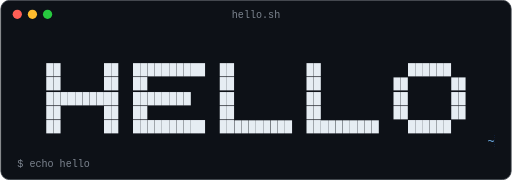
t = 0.00 s
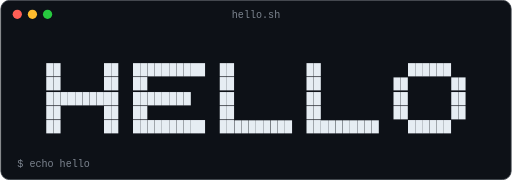
t = 1.67 s
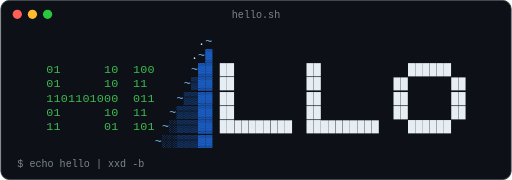
t = 3.33 s
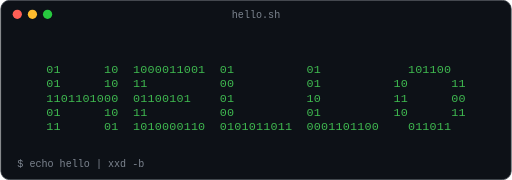
t = 5.00 s
t = 6.67 s: frame unchanged from t = 5.00 s, image omitted
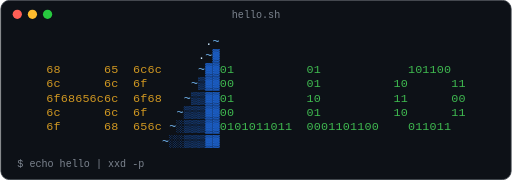
t = 8.33 s

The animated SVG that drew these frames (rendered in a browser with its animation timeline set to each time). Animation: 3 CSS @keyframes rules; frames cover the first 8.33 s, repeats indefinitely.

<svg xmlns="http://www.w3.org/2000/svg" viewBox="0 0 607.6 214.0" width="608" height="214" role="img" aria-label="hello">
<title>hello / hello / hello / world</title>
<style>
text{font-family:ui-monospace,SFMono-Regular,"SF Mono",Menlo,Consolas,"Liberation Mono",monospace;font-size:14px;white-space:pre}
.L{opacity:0;animation:show 19.820s infinite}
.lab{opacity:0;font-size:12px;animation:lab 19.820s infinite}
.wave{opacity:0;animation:sweep 4.955s infinite}
.su{fill:#79c0ff}.bo{fill:#1f6feb}.sp{fill:#cae8ff}
@keyframes show{0%,23.5873%{opacity:1}23.5883%,100%{opacity:0}}
@keyframes lab{0%,24.9990%{opacity:1}25.0000%,100%{opacity:0}}
@keyframes sweep{
0%{opacity:1;transform:translateX(0px);animation-timing-function:steps(73,end)}
51.5641%{opacity:1;transform:translateX(627.80px)}
51.5651%,100%{opacity:0;transform:translateX(627.80px)}}
@media (prefers-reduced-motion:reduce){.L,.lab,.wave{animation:none}.f0{opacity:1}}
</style>
<defs><clipPath id="clip"><rect x="20" y="40" width="567.6" height="136"/></clipPath></defs>
<rect x="0.5" y="0.5" width="606.6" height="213.0" rx="10" fill="#0d1117" stroke="#30363d"/>
<circle cx="20" cy="17" r="5.5" fill="#ff5f56"/>
<circle cx="38" cy="17" r="5.5" fill="#ffbd2e"/>
<circle cx="56" cy="17" r="5.5" fill="#27c93f"/>
<text x="303.8" y="21" text-anchor="middle" fill="#7d8590" style="font-size:12px">hello.sh</text>
<text class="L f0" fill="#e6edf3" style="animation-delay:-2.135s"><tspan x="54.4" y="87">█</tspan><tspan x="54.4" y="104">█</tspan><tspan x="54.4" y="121">█</tspan><tspan x="54.4" y="138">█</tspan><tspan x="54.4" y="155">█</tspan></text>
<text class="L f0" fill="#e6edf3" style="animation-delay:-2.100s"><tspan x="63.0" y="87">█</tspan><tspan x="63.0" y="104">█</tspan><tspan x="63.0" y="121">█</tspan><tspan x="63.0" y="138">█</tspan><tspan x="63.0" y="155">█</tspan></text>
<text class="L f0" fill="#e6edf3" style="animation-delay:-2.065s"><tspan x="71.6" y="121">█</tspan></text>
<text class="L f0" fill="#e6edf3" style="animation-delay:-2.030s"><tspan x="80.2" y="121">█</tspan></text>
<text class="L f0" fill="#e6edf3" style="animation-delay:-1.995s"><tspan x="88.8" y="121">█</tspan></text>
<text class="L f0" fill="#e6edf3" style="animation-delay:-1.960s"><tspan x="97.4" y="121">█</tspan></text>
<text class="L f0" fill="#e6edf3" style="animation-delay:-1.925s"><tspan x="106.0" y="121">█</tspan></text>
<text class="L f0" fill="#e6edf3" style="animation-delay:-1.890s"><tspan x="114.6" y="121">█</tspan></text>
<text class="L f0" fill="#e6edf3" style="animation-delay:-1.855s"><tspan x="123.2" y="87">█</tspan><tspan x="123.2" y="104">█</tspan><tspan x="123.2" y="121">█</tspan><tspan x="123.2" y="138">█</tspan><tspan x="123.2" y="155">█</tspan></text>
<text class="L f0" fill="#e6edf3" style="animation-delay:-1.820s"><tspan x="131.8" y="87">█</tspan><tspan x="131.8" y="104">█</tspan><tspan x="131.8" y="121">█</tspan><tspan x="131.8" y="138">█</tspan><tspan x="131.8" y="155">█</tspan></text>
<text class="L f0" fill="#e6edf3" style="animation-delay:-1.715s"><tspan x="157.6" y="87">█</tspan><tspan x="157.6" y="104">█</tspan><tspan x="157.6" y="121">█</tspan><tspan x="157.6" y="138">█</tspan><tspan x="157.6" y="155">█</tspan></text>
<text class="L f0" fill="#e6edf3" style="animation-delay:-1.680s"><tspan x="166.2" y="87">█</tspan><tspan x="166.2" y="104">█</tspan><tspan x="166.2" y="121">█</tspan><tspan x="166.2" y="138">█</tspan><tspan x="166.2" y="155">█</tspan></text>
<text class="L f0" fill="#e6edf3" style="animation-delay:-1.645s"><tspan x="174.8" y="87">█</tspan><tspan x="174.8" y="121">█</tspan><tspan x="174.8" y="155">█</tspan></text>
<text class="L f0" fill="#e6edf3" style="animation-delay:-1.610s"><tspan x="183.4" y="87">█</tspan><tspan x="183.4" y="121">█</tspan><tspan x="183.4" y="155">█</tspan></text>
<text class="L f0" fill="#e6edf3" style="animation-delay:-1.575s"><tspan x="192.0" y="87">█</tspan><tspan x="192.0" y="121">█</tspan><tspan x="192.0" y="155">█</tspan></text>
<text class="L f0" fill="#e6edf3" style="animation-delay:-1.540s"><tspan x="200.6" y="87">█</tspan><tspan x="200.6" y="121">█</tspan><tspan x="200.6" y="155">█</tspan></text>
<text class="L f0" fill="#e6edf3" style="animation-delay:-1.505s"><tspan x="209.2" y="87">█</tspan><tspan x="209.2" y="121">█</tspan><tspan x="209.2" y="155">█</tspan></text>
<text class="L f0" fill="#e6edf3" style="animation-delay:-1.470s"><tspan x="217.8" y="87">█</tspan><tspan x="217.8" y="121">█</tspan><tspan x="217.8" y="155">█</tspan></text>
<text class="L f0" fill="#e6edf3" style="animation-delay:-1.435s"><tspan x="226.4" y="87">█</tspan><tspan x="226.4" y="155">█</tspan></text>
<text class="L f0" fill="#e6edf3" style="animation-delay:-1.400s"><tspan x="235.0" y="87">█</tspan><tspan x="235.0" y="155">█</tspan></text>
<text class="L f0" fill="#e6edf3" style="animation-delay:-1.295s"><tspan x="260.8" y="87">█</tspan><tspan x="260.8" y="104">█</tspan><tspan x="260.8" y="121">█</tspan><tspan x="260.8" y="138">█</tspan><tspan x="260.8" y="155">█</tspan></text>
<text class="L f0" fill="#e6edf3" style="animation-delay:-1.260s"><tspan x="269.4" y="87">█</tspan><tspan x="269.4" y="104">█</tspan><tspan x="269.4" y="121">█</tspan><tspan x="269.4" y="138">█</tspan><tspan x="269.4" y="155">█</tspan></text>
<text class="L f0" fill="#e6edf3" style="animation-delay:-1.225s"><tspan x="278.0" y="155">█</tspan></text>
<text class="L f0" fill="#e6edf3" style="animation-delay:-1.190s"><tspan x="286.6" y="155">█</tspan></text>
<text class="L f0" fill="#e6edf3" style="animation-delay:-1.155s"><tspan x="295.2" y="155">█</tspan></text>
<text class="L f0" fill="#e6edf3" style="animation-delay:-1.120s"><tspan x="303.8" y="155">█</tspan></text>
<text class="L f0" fill="#e6edf3" style="animation-delay:-1.085s"><tspan x="312.4" y="155">█</tspan></text>
<text class="L f0" fill="#e6edf3" style="animation-delay:-1.050s"><tspan x="321.0" y="155">█</tspan></text>
<text class="L f0" fill="#e6edf3" style="animation-delay:-1.015s"><tspan x="329.6" y="155">█</tspan></text>
<text class="L f0" fill="#e6edf3" style="animation-delay:-0.980s"><tspan x="338.2" y="155">█</tspan></text>
<text class="L f0" fill="#e6edf3" style="animation-delay:-0.875s"><tspan x="364.0" y="87">█</tspan><tspan x="364.0" y="104">█</tspan><tspan x="364.0" y="121">█</tspan><tspan x="364.0" y="138">█</tspan><tspan x="364.0" y="155">█</tspan></text>
<text class="L f0" fill="#e6edf3" style="animation-delay:-0.840s"><tspan x="372.6" y="87">█</tspan><tspan x="372.6" y="104">█</tspan><tspan x="372.6" y="121">█</tspan><tspan x="372.6" y="138">█</tspan><tspan x="372.6" y="155">█</tspan></text>
<text class="L f0" fill="#e6edf3" style="animation-delay:-0.805s"><tspan x="381.2" y="155">█</tspan></text>
<text class="L f0" fill="#e6edf3" style="animation-delay:-0.770s"><tspan x="389.8" y="155">█</tspan></text>
<text class="L f0" fill="#e6edf3" style="animation-delay:-0.735s"><tspan x="398.4" y="155">█</tspan></text>
<text class="L f0" fill="#e6edf3" style="animation-delay:-0.700s"><tspan x="407.0" y="155">█</tspan></text>
<text class="L f0" fill="#e6edf3" style="animation-delay:-0.665s"><tspan x="415.6" y="155">█</tspan></text>
<text class="L f0" fill="#e6edf3" style="animation-delay:-0.630s"><tspan x="424.2" y="155">█</tspan></text>
<text class="L f0" fill="#e6edf3" style="animation-delay:-0.595s"><tspan x="432.8" y="155">█</tspan></text>
<text class="L f0" fill="#e6edf3" style="animation-delay:-0.560s"><tspan x="441.4" y="155">█</tspan></text>
<text class="L f0" fill="#e6edf3" style="animation-delay:-0.455s"><tspan x="467.2" y="104">█</tspan><tspan x="467.2" y="121">█</tspan><tspan x="467.2" y="138">█</tspan></text>
<text class="L f0" fill="#e6edf3" style="animation-delay:-0.420s"><tspan x="475.8" y="104">█</tspan><tspan x="475.8" y="121">█</tspan><tspan x="475.8" y="138">█</tspan></text>
<text class="L f0" fill="#e6edf3" style="animation-delay:-0.385s"><tspan x="484.4" y="87">█</tspan><tspan x="484.4" y="155">█</tspan></text>
<text class="L f0" fill="#e6edf3" style="animation-delay:-0.350s"><tspan x="493.0" y="87">█</tspan><tspan x="493.0" y="155">█</tspan></text>
<text class="L f0" fill="#e6edf3" style="animation-delay:-0.315s"><tspan x="501.6" y="87">█</tspan><tspan x="501.6" y="155">█</tspan></text>
<text class="L f0" fill="#e6edf3" style="animation-delay:-0.280s"><tspan x="510.2" y="87">█</tspan><tspan x="510.2" y="155">█</tspan></text>
<text class="L f0" fill="#e6edf3" style="animation-delay:-0.245s"><tspan x="518.8" y="87">█</tspan><tspan x="518.8" y="155">█</tspan></text>
<text class="L f0" fill="#e6edf3" style="animation-delay:-0.210s"><tspan x="527.4" y="87">█</tspan><tspan x="527.4" y="155">█</tspan></text>
<text class="L f0" fill="#e6edf3" style="animation-delay:-0.175s"><tspan x="536.0" y="104">█</tspan><tspan x="536.0" y="121">█</tspan><tspan x="536.0" y="138">█</tspan></text>
<text class="L f0" fill="#e6edf3" style="animation-delay:-0.140s"><tspan x="544.6" y="104">█</tspan><tspan x="544.6" y="121">█</tspan><tspan x="544.6" y="138">█</tspan></text>
<text class="L f1" fill="#3fb950" style="animation-delay:-17.000s"><tspan x="54.4" y="87">0</tspan><tspan x="54.4" y="104">0</tspan><tspan x="54.4" y="121">1</tspan><tspan x="54.4" y="138">0</tspan><tspan x="54.4" y="155">1</tspan></text>
<text class="L f1" fill="#3fb950" style="animation-delay:-16.965s"><tspan x="63.0" y="87">1</tspan><tspan x="63.0" y="104">1</tspan><tspan x="63.0" y="121">1</tspan><tspan x="63.0" y="138">1</tspan><tspan x="63.0" y="155">1</tspan></text>
<text class="L f1" fill="#3fb950" style="animation-delay:-16.930s"><tspan x="71.6" y="121">0</tspan></text>
<text class="L f1" fill="#3fb950" style="animation-delay:-16.895s"><tspan x="80.2" y="121">1</tspan></text>
<text class="L f1" fill="#3fb950" style="animation-delay:-16.860s"><tspan x="88.8" y="121">1</tspan></text>
<text class="L f1" fill="#3fb950" style="animation-delay:-16.825s"><tspan x="97.4" y="121">0</tspan></text>
<text class="L f1" fill="#3fb950" style="animation-delay:-16.790s"><tspan x="106.0" y="121">1</tspan></text>
<text class="L f1" fill="#3fb950" style="animation-delay:-16.755s"><tspan x="114.6" y="121">0</tspan></text>
<text class="L f1" fill="#3fb950" style="animation-delay:-16.720s"><tspan x="123.2" y="87">1</tspan><tspan x="123.2" y="104">1</tspan><tspan x="123.2" y="121">0</tspan><tspan x="123.2" y="138">1</tspan><tspan x="123.2" y="155">0</tspan></text>
<text class="L f1" fill="#3fb950" style="animation-delay:-16.685s"><tspan x="131.8" y="87">0</tspan><tspan x="131.8" y="104">0</tspan><tspan x="131.8" y="121">0</tspan><tspan x="131.8" y="138">0</tspan><tspan x="131.8" y="155">1</tspan></text>
<text class="L f1" fill="#3fb950" style="animation-delay:-16.580s"><tspan x="157.6" y="87">1</tspan><tspan x="157.6" y="104">1</tspan><tspan x="157.6" y="121">0</tspan><tspan x="157.6" y="138">1</tspan><tspan x="157.6" y="155">1</tspan></text>
<text class="L f1" fill="#3fb950" style="animation-delay:-16.545s"><tspan x="166.2" y="87">0</tspan><tspan x="166.2" y="104">1</tspan><tspan x="166.2" y="121">1</tspan><tspan x="166.2" y="138">1</tspan><tspan x="166.2" y="155">0</tspan></text>
<text class="L f1" fill="#3fb950" style="animation-delay:-16.510s"><tspan x="174.8" y="87">0</tspan><tspan x="174.8" y="121">1</tspan><tspan x="174.8" y="155">1</tspan></text>
<text class="L f1" fill="#3fb950" style="animation-delay:-16.475s"><tspan x="183.4" y="87">0</tspan><tspan x="183.4" y="121">0</tspan><tspan x="183.4" y="155">0</tspan></text>
<text class="L f1" fill="#3fb950" style="animation-delay:-16.440s"><tspan x="192.0" y="87">0</tspan><tspan x="192.0" y="121">0</tspan><tspan x="192.0" y="155">0</tspan></text>
<text class="L f1" fill="#3fb950" style="animation-delay:-16.405s"><tspan x="200.6" y="87">1</tspan><tspan x="200.6" y="121">1</tspan><tspan x="200.6" y="155">0</tspan></text>
<text class="L f1" fill="#3fb950" style="animation-delay:-16.370s"><tspan x="209.2" y="87">1</tspan><tspan x="209.2" y="121">0</tspan><tspan x="209.2" y="155">0</tspan></text>
<text class="L f1" fill="#3fb950" style="animation-delay:-16.335s"><tspan x="217.8" y="87">0</tspan><tspan x="217.8" y="121">1</tspan><tspan x="217.8" y="155">1</tspan></text>
<text class="L f1" fill="#3fb950" style="animation-delay:-16.300s"><tspan x="226.4" y="87">0</tspan><tspan x="226.4" y="155">1</tspan></text>
<text class="L f1" fill="#3fb950" style="animation-delay:-16.265s"><tspan x="235.0" y="87">1</tspan><tspan x="235.0" y="155">0</tspan></text>
<text class="L f1" fill="#3fb950" style="animation-delay:-16.160s"><tspan x="260.8" y="87">0</tspan><tspan x="260.8" y="104">0</tspan><tspan x="260.8" y="121">0</tspan><tspan x="260.8" y="138">0</tspan><tspan x="260.8" y="155">0</tspan></text>
<text class="L f1" fill="#3fb950" style="animation-delay:-16.125s"><tspan x="269.4" y="87">1</tspan><tspan x="269.4" y="104">0</tspan><tspan x="269.4" y="121">1</tspan><tspan x="269.4" y="138">0</tspan><tspan x="269.4" y="155">1</tspan></text>
<text class="L f1" fill="#3fb950" style="animation-delay:-16.090s"><tspan x="278.0" y="155">0</tspan></text>
<text class="L f1" fill="#3fb950" style="animation-delay:-16.055s"><tspan x="286.6" y="155">1</tspan></text>
<text class="L f1" fill="#3fb950" style="animation-delay:-16.020s"><tspan x="295.2" y="155">0</tspan></text>
<text class="L f1" fill="#3fb950" style="animation-delay:-15.985s"><tspan x="303.8" y="155">1</tspan></text>
<text class="L f1" fill="#3fb950" style="animation-delay:-15.950s"><tspan x="312.4" y="155">1</tspan></text>
<text class="L f1" fill="#3fb950" style="animation-delay:-15.915s"><tspan x="321.0" y="155">0</tspan></text>
<text class="L f1" fill="#3fb950" style="animation-delay:-15.880s"><tspan x="329.6" y="155">1</tspan></text>
<text class="L f1" fill="#3fb950" style="animation-delay:-15.845s"><tspan x="338.2" y="155">1</tspan></text>
<text class="L f1" fill="#3fb950" style="animation-delay:-15.740s"><tspan x="364.0" y="87">0</tspan><tspan x="364.0" y="104">0</tspan><tspan x="364.0" y="121">1</tspan><tspan x="364.0" y="138">0</tspan><tspan x="364.0" y="155">0</tspan></text>
<text class="L f1" fill="#3fb950" style="animation-delay:-15.705s"><tspan x="372.6" y="87">1</tspan><tspan x="372.6" y="104">1</tspan><tspan x="372.6" y="121">0</tspan><tspan x="372.6" y="138">1</tspan><tspan x="372.6" y="155">0</tspan></text>
<text class="L f1" fill="#3fb950" style="animation-delay:-15.670s"><tspan x="381.2" y="155">0</tspan></text>
<text class="L f1" fill="#3fb950" style="animation-delay:-15.635s"><tspan x="389.8" y="155">1</tspan></text>
<text class="L f1" fill="#3fb950" style="animation-delay:-15.600s"><tspan x="398.4" y="155">1</tspan></text>
<text class="L f1" fill="#3fb950" style="animation-delay:-15.565s"><tspan x="407.0" y="155">0</tspan></text>
<text class="L f1" fill="#3fb950" style="animation-delay:-15.530s"><tspan x="415.6" y="155">1</tspan></text>
<text class="L f1" fill="#3fb950" style="animation-delay:-15.495s"><tspan x="424.2" y="155">1</tspan></text>
<text class="L f1" fill="#3fb950" style="animation-delay:-15.460s"><tspan x="432.8" y="155">0</tspan></text>
<text class="L f1" fill="#3fb950" style="animation-delay:-15.425s"><tspan x="441.4" y="155">0</tspan></text>
<text class="L f1" fill="#3fb950" style="animation-delay:-15.320s"><tspan x="467.2" y="104">1</tspan><tspan x="467.2" y="121">1</tspan><tspan x="467.2" y="138">1</tspan></text>
<text class="L f1" fill="#3fb950" style="animation-delay:-15.285s"><tspan x="475.8" y="104">0</tspan><tspan x="475.8" y="121">1</tspan><tspan x="475.8" y="138">0</tspan></text>
<text class="L f1" fill="#3fb950" style="animation-delay:-15.250s"><tspan x="484.4" y="87">1</tspan><tspan x="484.4" y="155">0</tspan></text>
<text class="L f1" fill="#3fb950" style="animation-delay:-15.215s"><tspan x="493.0" y="87">0</tspan><tspan x="493.0" y="155">1</tspan></text>
<text class="L f1" fill="#3fb950" style="animation-delay:-15.180s"><tspan x="501.6" y="87">1</tspan><tspan x="501.6" y="155">1</tspan></text>
<text class="L f1" fill="#3fb950" style="animation-delay:-15.145s"><tspan x="510.2" y="87">1</tspan><tspan x="510.2" y="155">0</tspan></text>
<text class="L f1" fill="#3fb950" style="animation-delay:-15.110s"><tspan x="518.8" y="87">0</tspan><tspan x="518.8" y="155">1</tspan></text>
<text class="L f1" fill="#3fb950" style="animation-delay:-15.075s"><tspan x="527.4" y="87">0</tspan><tspan x="527.4" y="155">1</tspan></text>
<text class="L f1" fill="#3fb950" style="animation-delay:-15.040s"><tspan x="536.0" y="104">1</tspan><tspan x="536.0" y="121">0</tspan><tspan x="536.0" y="138">1</tspan></text>
<text class="L f1" fill="#3fb950" style="animation-delay:-15.005s"><tspan x="544.6" y="104">1</tspan><tspan x="544.6" y="121">0</tspan><tspan x="544.6" y="138">1</tspan></text>
<text class="L f2" fill="#d29922" style="animation-delay:-12.045s"><tspan x="54.4" y="87">6</tspan><tspan x="54.4" y="104">6</tspan><tspan x="54.4" y="121">6</tspan><tspan x="54.4" y="138">6</tspan><tspan x="54.4" y="155">6</tspan></text>
<text class="L f2" fill="#d29922" style="animation-delay:-12.010s"><tspan x="63.0" y="87">8</tspan><tspan x="63.0" y="104">c</tspan><tspan x="63.0" y="121">f</tspan><tspan x="63.0" y="138">c</tspan><tspan x="63.0" y="155">f</tspan></text>
<text class="L f2" fill="#d29922" style="animation-delay:-11.975s"><tspan x="71.6" y="121">6</tspan></text>
<text class="L f2" fill="#d29922" style="animation-delay:-11.940s"><tspan x="80.2" y="121">8</tspan></text>
<text class="L f2" fill="#d29922" style="animation-delay:-11.905s"><tspan x="88.8" y="121">6</tspan></text>
<text class="L f2" fill="#d29922" style="animation-delay:-11.870s"><tspan x="97.4" y="121">5</tspan></text>
<text class="L f2" fill="#d29922" style="animation-delay:-11.835s"><tspan x="106.0" y="121">6</tspan></text>
<text class="L f2" fill="#d29922" style="animation-delay:-11.800s"><tspan x="114.6" y="121">c</tspan></text>
<text class="L f2" fill="#d29922" style="animation-delay:-11.765s"><tspan x="123.2" y="87">6</tspan><tspan x="123.2" y="104">6</tspan><tspan x="123.2" y="121">6</tspan><tspan x="123.2" y="138">6</tspan><tspan x="123.2" y="155">6</tspan></text>
<text class="L f2" fill="#d29922" style="animation-delay:-11.730s"><tspan x="131.8" y="87">5</tspan><tspan x="131.8" y="104">c</tspan><tspan x="131.8" y="121">c</tspan><tspan x="131.8" y="138">c</tspan><tspan x="131.8" y="155">8</tspan></text>
<text class="L f2" fill="#d29922" style="animation-delay:-11.625s"><tspan x="157.6" y="87">6</tspan><tspan x="157.6" y="104">6</tspan><tspan x="157.6" y="121">6</tspan><tspan x="157.6" y="138">6</tspan><tspan x="157.6" y="155">6</tspan></text>
<text class="L f2" fill="#d29922" style="animation-delay:-11.590s"><tspan x="166.2" y="87">c</tspan><tspan x="166.2" y="104">f</tspan><tspan x="166.2" y="121">f</tspan><tspan x="166.2" y="138">f</tspan><tspan x="166.2" y="155">5</tspan></text>
<text class="L f2" fill="#d29922" style="animation-delay:-11.555s"><tspan x="174.8" y="87">6</tspan><tspan x="174.8" y="121">6</tspan><tspan x="174.8" y="155">6</tspan></text>
<text class="L f2" fill="#d29922" style="animation-delay:-11.520s"><tspan x="183.4" y="87">c</tspan><tspan x="183.4" y="121">8</tspan><tspan x="183.4" y="155">c</tspan></text>
<text class="L f2" fill="#d29922" style="animation-delay:-11.485s"><tspan x="192.0" y="87">6</tspan><tspan x="192.0" y="121">6</tspan><tspan x="192.0" y="155">6</tspan></text>
<text class="L f2" fill="#d29922" style="animation-delay:-11.450s"><tspan x="200.6" y="87">f</tspan><tspan x="200.6" y="121">5</tspan><tspan x="200.6" y="155">c</tspan></text>
<text class="L f2" fill="#d29922" style="animation-delay:-11.415s"><tspan x="209.2" y="87">6</tspan><tspan x="209.2" y="121">6</tspan><tspan x="209.2" y="155">6</tspan></text>
<text class="L f2" fill="#d29922" style="animation-delay:-11.380s"><tspan x="217.8" y="87">8</tspan><tspan x="217.8" y="121">c</tspan><tspan x="217.8" y="155">f</tspan></text>
<text class="L f2" fill="#d29922" style="animation-delay:-11.345s"><tspan x="226.4" y="87">6</tspan><tspan x="226.4" y="155">6</tspan></text>
<text class="L f2" fill="#d29922" style="animation-delay:-11.310s"><tspan x="235.0" y="87">5</tspan><tspan x="235.0" y="155">8</tspan></text>
<text class="L f2" fill="#d29922" style="animation-delay:-11.205s"><tspan x="260.8" y="87">6</tspan><tspan x="260.8" y="104">6</tspan><tspan x="260.8" y="121">6</tspan><tspan x="260.8" y="138">6</tspan><tspan x="260.8" y="155">6</tspan></text>
<text class="L f2" fill="#d29922" style="animation-delay:-11.170s"><tspan x="269.4" y="87">c</tspan><tspan x="269.4" y="104">8</tspan><tspan x="269.4" y="121">c</tspan><tspan x="269.4" y="138">8</tspan><tspan x="269.4" y="155">5</tspan></text>
<text class="L f2" fill="#d29922" style="animation-delay:-11.135s"><tspan x="278.0" y="155">6</tspan></text>
<text class="L f2" fill="#d29922" style="animation-delay:-11.100s"><tspan x="286.6" y="155">c</tspan></text>
<text class="L f2" fill="#d29922" style="animation-delay:-11.065s"><tspan x="295.2" y="155">6</tspan></text>
<text class="L f2" fill="#d29922" style="animation-delay:-11.030s"><tspan x="303.8" y="155">c</tspan></text>
<text class="L f2" fill="#d29922" style="animation-delay:-10.995s"><tspan x="312.4" y="155">6</tspan></text>
<text class="L f2" fill="#d29922" style="animation-delay:-10.960s"><tspan x="321.0" y="155">f</tspan></text>
<text class="L f2" fill="#d29922" style="animation-delay:-10.925s"><tspan x="329.6" y="155">6</tspan></text>
<text class="L f2" fill="#d29922" style="animation-delay:-10.890s"><tspan x="338.2" y="155">8</tspan></text>
<text class="L f2" fill="#d29922" style="animation-delay:-10.785s"><tspan x="364.0" y="87">6</tspan><tspan x="364.0" y="104">6</tspan><tspan x="364.0" y="121">6</tspan><tspan x="364.0" y="138">6</tspan><tspan x="364.0" y="155">6</tspan></text>
<text class="L f2" fill="#d29922" style="animation-delay:-10.750s"><tspan x="372.6" y="87">c</tspan><tspan x="372.6" y="104">5</tspan><tspan x="372.6" y="121">f</tspan><tspan x="372.6" y="138">5</tspan><tspan x="372.6" y="155">5</tspan></text>
<text class="L f2" fill="#d29922" style="animation-delay:-10.715s"><tspan x="381.2" y="155">6</tspan></text>
<text class="L f2" fill="#d29922" style="animation-delay:-10.680s"><tspan x="389.8" y="155">c</tspan></text>
<text class="L f2" fill="#d29922" style="animation-delay:-10.645s"><tspan x="398.4" y="155">6</tspan></text>
<text class="L f2" fill="#d29922" style="animation-delay:-10.610s"><tspan x="407.0" y="155">c</tspan></text>
<text class="L f2" fill="#d29922" style="animation-delay:-10.575s"><tspan x="415.6" y="155">6</tspan></text>
<text class="L f2" fill="#d29922" style="animation-delay:-10.540s"><tspan x="424.2" y="155">f</tspan></text>
<text class="L f2" fill="#d29922" style="animation-delay:-10.505s"><tspan x="432.8" y="155">6</tspan></text>
<text class="L f2" fill="#d29922" style="animation-delay:-10.470s"><tspan x="441.4" y="155">8</tspan></text>
<text class="L f2" fill="#d29922" style="animation-delay:-10.365s"><tspan x="467.2" y="104">6</tspan><tspan x="467.2" y="121">6</tspan><tspan x="467.2" y="138">6</tspan></text>
<text class="L f2" fill="#d29922" style="animation-delay:-10.330s"><tspan x="475.8" y="104">c</tspan><tspan x="475.8" y="121">8</tspan><tspan x="475.8" y="138">c</tspan></text>
<text class="L f2" fill="#d29922" style="animation-delay:-10.295s"><tspan x="484.4" y="87">6</tspan><tspan x="484.4" y="155">6</tspan></text>
<text class="L f2" fill="#d29922" style="animation-delay:-10.260s"><tspan x="493.0" y="87">f</tspan><tspan x="493.0" y="155">5</tspan></text>
<text class="L f2" fill="#d29922" style="animation-delay:-10.225s"><tspan x="501.6" y="87">6</tspan><tspan x="501.6" y="155">6</tspan></text>
<text class="L f2" fill="#d29922" style="animation-delay:-10.190s"><tspan x="510.2" y="87">8</tspan><tspan x="510.2" y="155">c</tspan></text>
<text class="L f2" fill="#d29922" style="animation-delay:-10.155s"><tspan x="518.8" y="87">6</tspan><tspan x="518.8" y="155">6</tspan></text>
<text class="L f2" fill="#d29922" style="animation-delay:-10.120s"><tspan x="527.4" y="87">5</tspan><tspan x="527.4" y="155">c</tspan></text>
<text class="L f2" fill="#d29922" style="animation-delay:-10.085s"><tspan x="536.0" y="104">6</tspan><tspan x="536.0" y="121">6</tspan><tspan x="536.0" y="138">6</tspan></text>
<text class="L f2" fill="#d29922" style="animation-delay:-10.050s"><tspan x="544.6" y="104">c</tspan><tspan x="544.6" y="121">5</tspan><tspan x="544.6" y="138">c</tspan></text>
<text class="L f3" fill="#bc8cff" style="animation-delay:-7.090s"><tspan x="54.4" y="87">█</tspan><tspan x="54.4" y="104">█</tspan><tspan x="54.4" y="121">█</tspan><tspan x="54.4" y="138">█</tspan><tspan x="54.4" y="155">█</tspan></text>
<text class="L f3" fill="#bc8cff" style="animation-delay:-7.055s"><tspan x="63.0" y="87">█</tspan><tspan x="63.0" y="104">█</tspan><tspan x="63.0" y="121">█</tspan><tspan x="63.0" y="138">█</tspan><tspan x="63.0" y="155">█</tspan></text>
<text class="L f3" fill="#bc8cff" style="animation-delay:-7.020s"><tspan x="71.6" y="138">█</tspan></text>
<text class="L f3" fill="#bc8cff" style="animation-delay:-6.985s"><tspan x="80.2" y="138">█</tspan></text>
<text class="L f3" fill="#bc8cff" style="animation-delay:-6.950s"><tspan x="88.8" y="121">█</tspan></text>
<text class="L f3" fill="#bc8cff" style="animation-delay:-6.915s"><tspan x="97.4" y="121">█</tspan></text>
<text class="L f3" fill="#bc8cff" style="animation-delay:-6.880s"><tspan x="106.0" y="138">█</tspan></text>
<text class="L f3" fill="#bc8cff" style="animation-delay:-6.845s"><tspan x="114.6" y="138">█</tspan></text>
<text class="L f3" fill="#bc8cff" style="animation-delay:-6.810s"><tspan x="123.2" y="87">█</tspan><tspan x="123.2" y="104">█</tspan><tspan x="123.2" y="121">█</tspan><tspan x="123.2" y="138">█</tspan><tspan x="123.2" y="155">█</tspan></text>
<text class="L f3" fill="#bc8cff" style="animation-delay:-6.775s"><tspan x="131.8" y="87">█</tspan><tspan x="131.8" y="104">█</tspan><tspan x="131.8" y="121">█</tspan><tspan x="131.8" y="138">█</tspan><tspan x="131.8" y="155">█</tspan></text>
<text class="L f3" fill="#bc8cff" style="animation-delay:-6.670s"><tspan x="157.6" y="104">█</tspan><tspan x="157.6" y="121">█</tspan><tspan x="157.6" y="138">█</tspan></text>
<text class="L f3" fill="#bc8cff" style="animation-delay:-6.635s"><tspan x="166.2" y="104">█</tspan><tspan x="166.2" y="121">█</tspan><tspan x="166.2" y="138">█</tspan></text>
<text class="L f3" fill="#bc8cff" style="animation-delay:-6.600s"><tspan x="174.8" y="87">█</tspan><tspan x="174.8" y="155">█</tspan></text>
<text class="L f3" fill="#bc8cff" style="animation-delay:-6.565s"><tspan x="183.4" y="87">█</tspan><tspan x="183.4" y="155">█</tspan></text>
<text class="L f3" fill="#bc8cff" style="animation-delay:-6.530s"><tspan x="192.0" y="87">█</tspan><tspan x="192.0" y="155">█</tspan></text>
<text class="L f3" fill="#bc8cff" style="animation-delay:-6.495s"><tspan x="200.6" y="87">█</tspan><tspan x="200.6" y="155">█</tspan></text>
<text class="L f3" fill="#bc8cff" style="animation-delay:-6.460s"><tspan x="209.2" y="87">█</tspan><tspan x="209.2" y="155">█</tspan></text>
<text class="L f3" fill="#bc8cff" style="animation-delay:-6.425s"><tspan x="217.8" y="87">█</tspan><tspan x="217.8" y="155">█</tspan></text>
<text class="L f3" fill="#bc8cff" style="animation-delay:-6.390s"><tspan x="226.4" y="104">█</tspan><tspan x="226.4" y="121">█</tspan><tspan x="226.4" y="138">█</tspan></text>
<text class="L f3" fill="#bc8cff" style="animation-delay:-6.355s"><tspan x="235.0" y="104">█</tspan><tspan x="235.0" y="121">█</tspan><tspan x="235.0" y="138">█</tspan></text>
<text class="L f3" fill="#bc8cff" style="animation-delay:-6.250s"><tspan x="260.8" y="87">█</tspan><tspan x="260.8" y="104">█</tspan><tspan x="260.8" y="121">█</tspan><tspan x="260.8" y="138">█</tspan><tspan x="260.8" y="155">█</tspan></text>
<text class="L f3" fill="#bc8cff" style="animation-delay:-6.215s"><tspan x="269.4" y="87">█</tspan><tspan x="269.4" y="104">█</tspan><tspan x="269.4" y="121">█</tspan><tspan x="269.4" y="138">█</tspan><tspan x="269.4" y="155">█</tspan></text>
<text class="L f3" fill="#bc8cff" style="animation-delay:-6.180s"><tspan x="278.0" y="87">█</tspan><tspan x="278.0" y="121">█</tspan></text>
<text class="L f3" fill="#bc8cff" style="animation-delay:-6.145s"><tspan x="286.6" y="87">█</tspan><tspan x="286.6" y="121">█</tspan></text>
<text class="L f3" fill="#bc8cff" style="animation-delay:-6.110s"><tspan x="295.2" y="87">█</tspan><tspan x="295.2" y="121">█</tspan></text>
<text class="L f3" fill="#bc8cff" style="animation-delay:-6.075s"><tspan x="303.8" y="87">█</tspan><tspan x="303.8" y="121">█</tspan></text>
<text class="L f3" fill="#bc8cff" style="animation-delay:-6.040s"><tspan x="312.4" y="87">█</tspan><tspan x="312.4" y="121">█</tspan><tspan x="312.4" y="138">█</tspan></text>
<text class="L f3" fill="#bc8cff" style="animation-delay:-6.005s"><tspan x="321.0" y="87">█</tspan><tspan x="321.0" y="121">█</tspan><tspan x="321.0" y="138">█</tspan></text>
<text class="L f3" fill="#bc8cff" style="animation-delay:-5.970s"><tspan x="329.6" y="104">█</tspan><tspan x="329.6" y="155">█</tspan></text>
<text class="L f3" fill="#bc8cff" style="animation-delay:-5.935s"><tspan x="338.2" y="104">█</tspan><tspan x="338.2" y="155">█</tspan></text>
<text class="L f3" fill="#bc8cff" style="animation-delay:-5.830s"><tspan x="364.0" y="87">█</tspan><tspan x="364.0" y="104">█</tspan><tspan x="364.0" y="121">█</tspan><tspan x="364.0" y="138">█</tspan><tspan x="364.0" y="155">█</tspan></text>
<text class="L f3" fill="#bc8cff" style="animation-delay:-5.795s"><tspan x="372.6" y="87">█</tspan><tspan x="372.6" y="104">█</tspan><tspan x="372.6" y="121">█</tspan><tspan x="372.6" y="138">█</tspan><tspan x="372.6" y="155">█</tspan></text>
<text class="L f3" fill="#bc8cff" style="animation-delay:-5.760s"><tspan x="381.2" y="155">█</tspan></text>
<text class="L f3" fill="#bc8cff" style="animation-delay:-5.725s"><tspan x="389.8" y="155">█</tspan></text>
<text class="L f3" fill="#bc8cff" style="animation-delay:-5.690s"><tspan x="398.4" y="155">█</tspan></text>
<text class="L f3" fill="#bc8cff" style="animation-delay:-5.655s"><tspan x="407.0" y="155">█</tspan></text>
<text class="L f3" fill="#bc8cff" style="animation-delay:-5.620s"><tspan x="415.6" y="155">█</tspan></text>
<text class="L f3" fill="#bc8cff" style="animation-delay:-5.585s"><tspan x="424.2" y="155">█</tspan></text>
<text class="L f3" fill="#bc8cff" style="animation-delay:-5.550s"><tspan x="432.8" y="155">█</tspan></text>
<text class="L f3" fill="#bc8cff" style="animation-delay:-5.515s"><tspan x="441.4" y="155">█</tspan></text>
<text class="L f3" fill="#bc8cff" style="animation-delay:-5.410s"><tspan x="467.2" y="87">█</tspan><tspan x="467.2" y="104">█</tspan><tspan x="467.2" y="121">█</tspan><tspan x="467.2" y="138">█</tspan><tspan x="467.2" y="155">█</tspan></text>
<text class="L f3" fill="#bc8cff" style="animation-delay:-5.375s"><tspan x="475.8" y="87">█</tspan><tspan x="475.8" y="104">█</tspan><tspan x="475.8" y="121">█</tspan><tspan x="475.8" y="138">█</tspan><tspan x="475.8" y="155">█</tspan></text>
<text class="L f3" fill="#bc8cff" style="animation-delay:-5.340s"><tspan x="484.4" y="87">█</tspan><tspan x="484.4" y="155">█</tspan></text>
<text class="L f3" fill="#bc8cff" style="animation-delay:-5.305s"><tspan x="493.0" y="87">█</tspan><tspan x="493.0" y="155">█</tspan></text>
<text class="L f3" fill="#bc8cff" style="animation-delay:-5.270s"><tspan x="501.6" y="87">█</tspan><tspan x="501.6" y="155">█</tspan></text>
<text class="L f3" fill="#bc8cff" style="animation-delay:-5.235s"><tspan x="510.2" y="87">█</tspan><tspan x="510.2" y="155">█</tspan></text>
<text class="L f3" fill="#bc8cff" style="animation-delay:-5.200s"><tspan x="518.8" y="87">█</tspan><tspan x="518.8" y="155">█</tspan></text>
<text class="L f3" fill="#bc8cff" style="animation-delay:-5.165s"><tspan x="527.4" y="87">█</tspan><tspan x="527.4" y="155">█</tspan></text>
<text class="L f3" fill="#bc8cff" style="animation-delay:-5.130s"><tspan x="536.0" y="104">█</tspan><tspan x="536.0" y="121">█</tspan><tspan x="536.0" y="138">█</tspan></text>
<text class="L f3" fill="#bc8cff" style="animation-delay:-5.095s"><tspan x="544.6" y="104">█</tspan><tspan x="544.6" y="121">█</tspan><tspan x="544.6" y="138">█</tspan></text>
<g clip-path="url(#clip)"><g class="wave" style="animation-delay:-2.555s"><text><tspan class="su" x="-40.2" y="172">~</tspan><tspan class="su" x="-31.6" y="155">~</tspan><tspan class="bo" x="-31.6" y="172">░</tspan><tspan class="su" x="-23.0" y="138">~</tspan><tspan class="bo" x="-23.0" y="155">░</tspan><tspan class="bo" x="-23.0" y="172">░</tspan><tspan class="su" x="-14.4" y="121">~</tspan><tspan class="bo" x="-14.4" y="138">▒</tspan><tspan class="bo" x="-14.4" y="155">▒</tspan><tspan class="bo" x="-14.4" y="172">▒</tspan><tspan class="su" x="-5.8" y="104">~</tspan><tspan class="bo" x="-5.8" y="121">▒</tspan><tspan class="bo" x="-5.8" y="138">▒</tspan><tspan class="bo" x="-5.8" y="155">▒</tspan><tspan class="bo" x="-5.8" y="172">▒</tspan><tspan class="sp" x="2.8" y="70">.</tspan><tspan class="su" x="2.8" y="87">~</tspan><tspan class="bo" x="2.8" y="104">▒</tspan><tspan class="bo" x="2.8" y="121">▒</tspan><tspan class="bo" x="2.8" y="138">▒</tspan><tspan class="bo" x="2.8" y="155">▒</tspan><tspan class="bo" x="2.8" y="172">▒</tspan><tspan class="sp" x="11.4" y="53">.</tspan><tspan class="su" x="11.4" y="70">~</tspan><tspan class="bo" x="11.4" y="87">▓</tspan><tspan class="bo" x="11.4" y="104">▓</tspan><tspan class="bo" x="11.4" y="121">▓</tspan><tspan class="bo" x="11.4" y="138">▓</tspan><tspan class="bo" x="11.4" y="155">▓</tspan><tspan class="bo" x="11.4" y="172">▓</tspan><tspan class="su" x="20.0" y="53">~</tspan><tspan class="bo" x="20.0" y="70">▓</tspan><tspan class="bo" x="20.0" y="87">▓</tspan><tspan class="bo" x="20.0" y="104">▓</tspan><tspan class="bo" x="20.0" y="121">▓</tspan><tspan class="bo" x="20.0" y="138">▓</tspan><tspan class="bo" x="20.0" y="155">▓</tspan><tspan class="bo" x="20.0" y="172">▓</tspan></text></g></g>
<text class="lab f0" x="20" y="198.0" fill="#7d8590" style="animation-delay:-2.555s">$ echo hello</text>
<text class="lab f1" x="20" y="198.0" fill="#7d8590" style="animation-delay:-17.420s">$ echo hello | xxd -b</text>
<text class="lab f2" x="20" y="198.0" fill="#7d8590" style="animation-delay:-12.465s">$ echo hello | xxd -p</text>
<text class="lab f3" x="20" y="198.0" fill="#7d8590" style="animation-delay:-7.510s">$ echo world</text>
</svg>
